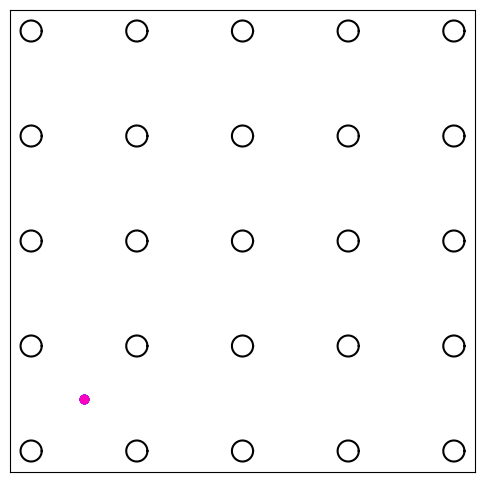

Write the Python code that produced this figure.
# Import the champions
import numpy as np
from matplotlib import pyplot as plt
from matplotlib.animation import FuncAnimation

# Animation parameters
tot_seconds = 1
fps = 60

# Total number of frames
tot_frames = int(fps * tot_seconds)

'''
Create unit circle
'''

# Generate circle position array
num = 100
circle_angles = np.linspace(0, 2 * np.pi, num=num)
x_pos = np.cos(circle_angles)
y_pos = np.sin(circle_angles)
unit_circle = np.vstack((x_pos[None, :], y_pos[None, :]))

'''
Create static pillars
'''

# Pillar parameters
num_pillars_x = 5
pillar_spacing = 1
pillar_radius = 0.1

pillar_list = []
pillar_circle = pillar_radius * unit_circle
pillar_centers = np.empty((2, num_pillars_x ** 2))

for x in range(num_pillars_x):
    for y in range(num_pillars_x):
        index = x * num_pillars_x + y
        x_pos = x * pillar_spacing
        y_pos = y * pillar_spacing
        pos = np.array([[x_pos, y_pos]])

        pillar_centers[:, index] = pos
        pillar_list.append(pillar_circle + pos.T)

min_dim = -2 * pillar_radius
max_dim = num_pillars_x - 1 + 2 * pillar_radius

'''
Create ball object
'''

class Ball:
    speed = 5e-2

    def __init__(self, position, direction, pillar_centers, pillar_radius,
                 min_x, max_x, min_y, max_y, pbc, graph):

        self.position = np.copy(position)
        self.velocity = np.copy(direction) / np.linalg.norm(direction) * self.speed
        self.pillar_centers = pillar_centers
        self.pillar_radius = pillar_radius
        self.min_x = min_x
        self.max_x = max_x
        self.min_y = min_y
        self.max_y = max_y
        self.pbc   = pbc
        self.graph = graph

        self.width_x = max_x - min_x
        self.width_y = max_y - min_y

    def update(self):

        # Move ball forward
        self.position += self.velocity

        # Check pillar collisions
        deltas = pillar_centers - self.position[:, None]
        squares = np.square(deltas)
        mags = np.sum(squares, axis=0)
        distances = np.sqrt(mags)
        this = np.where(distances < self.pillar_radius)

        # Collision with circle
        if this[0].shape[0] != 0:
            center = pillar_centers[:, this[0]][:, 0]
            direction = self.position - center
            velocity = direction / np.linalg.norm(direction) * self.speed
            self.velocity = velocity

        # Check wall collisions
        if self.pbc:
            if self.position[0] < self.min_x:
                self.position[0] += self.width_x
            elif self.position[0] > self.max_x:
                self.position[0] -= self.width_x
            if self.position[1] < self.min_y:
                self.position[1] += self.width_y
            elif self.position[1] > self.max_y:
                self.position[1] -= self.width_y

        else:
            if self.position[0] < self.min_x or self.position[0] > self.max_x:
                self.velocity[0] *= -1.0
            if self.position[1] < self.min_y or self.position[1] > self.max_y:
                self.velocity[1] *= -1.0

        # Update plot
        self.graph.set_offsets(self.position)


'''
Plot system
'''

# Initiate axes
fig = plt.figure(figsize=(6, 6))
ax = fig.add_subplot(111)

# Initial pillar posititions
for pillar_line in pillar_list:
    ax.plot(pillar_line[0, :], pillar_line[1, :], '-k')

# Initial ball positions
num_balls = 20
init_pos = np.array([0.5, 0.5])

ball_list = []
angles = np.linspace(0, np.pi/12, num=num_balls)
cmap = plt.get_cmap('gist_rainbow')
colors = [cmap(i) for i in np.linspace(0, 1, num=num_balls)]

for i in range(num_balls):

    init_dir = np.array([np.cos(angles[i]), np.sin(angles[i])])
    graph = ax.scatter(init_pos[0], init_pos[1], c=[colors[i]])
    ball_list.append(Ball(init_pos, init_dir, pillar_centers,
                          pillar_radius, min_dim, max_dim, min_dim, max_dim,
                          True, graph))


# Update axes
def update(frame, ball_list):

    for ball in ball_list:
        ball.update()


'''
Configure plot settings
'''

# Set limits for the plots
ax.set_xlim([min_dim, max_dim])
ax.set_ylim([min_dim, max_dim])
ax.set_xticks([])
ax.set_yticks([])

'''
ANIMATE THE DIAGRAM
'''

ani = FuncAnimation(fig, update, tot_frames, fargs=[ball_list], interval=1000 / fps)
# ani.save('chaos.gif', writer='imagemagick', fps=fps)
plt.show()
